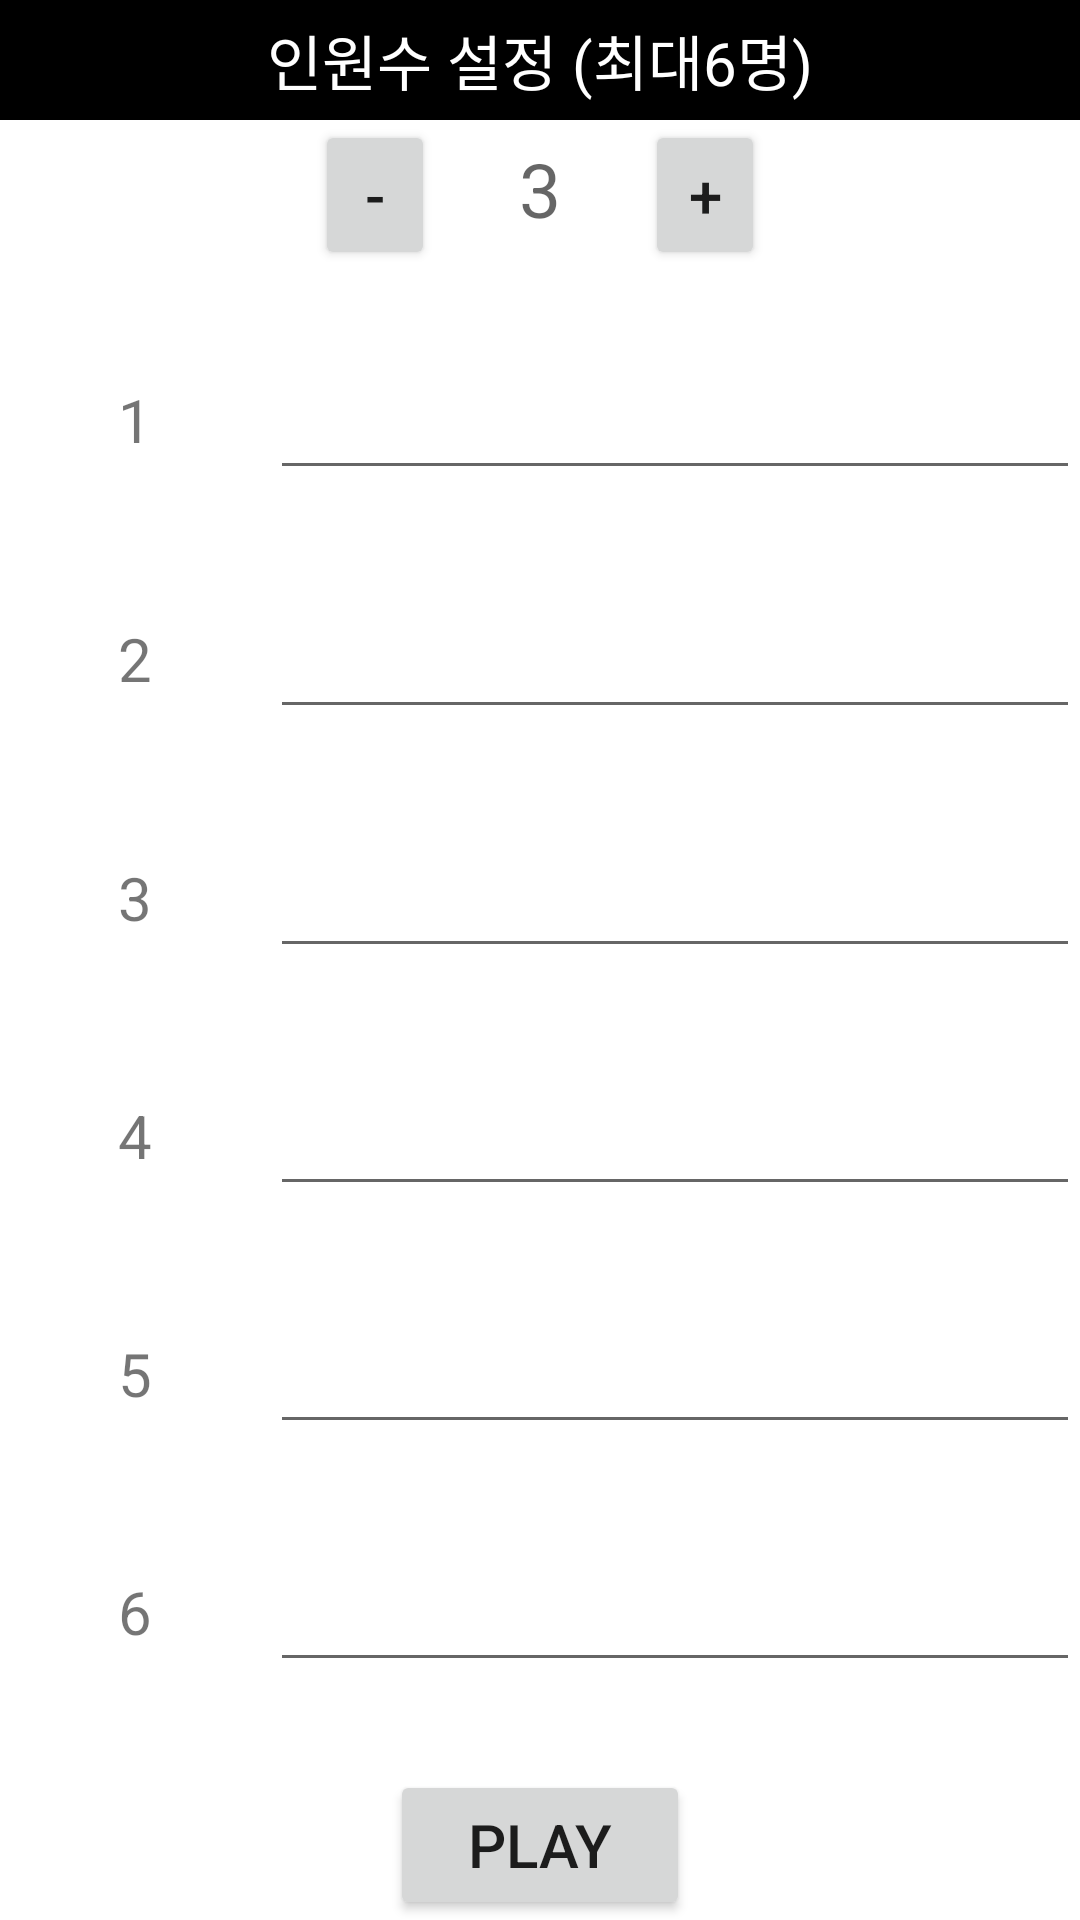

Produce the Android XML layout that renders to this screen, including the resource entries it uses.
<!-- AndroidManifest.xml: application theme Theme.MyApplication -->
<!-- res/layout/activity_main13.xml -->
<?xml version="1.0" encoding="utf-8"?>
<LinearLayout xmlns:android="http://schemas.android.com/apk/res/android"
    xmlns:app="http://schemas.android.com/apk/res-auto"
    xmlns:tools="http://schemas.android.com/tools"
    android:layout_width="300dp"
    android:layout_height="500dp"
    android:orientation="vertical"
    tools:context=".MainActivity13">
    <LinearLayout
        android:layout_width="match_parent"
        android:layout_height="wrap_content"
        >
        <TextView
            android:text="인원수 설정 (최대6명)"
            android:textSize="20sp"
            android:textColor="@color/white"
            android:gravity="center"
            android:background="@color/black"
            android:layout_width="match_parent"
            android:layout_height="40dp" />

    </LinearLayout>
    <LinearLayout
        android:layout_width="match_parent"
        android:layout_height="match_parent"
        android:orientation="horizontal"
        android:layout_weight="5"
        android:gravity="center_horizontal"
        >
        <Button
            android:id="@+id/minus"
            android:layout_width="40dp"
            android:layout_height="50dp"
            android:textSize="20dp"
            android:text="-"
            />

        <TextView
            android:id="@+id/num"
            android:layout_width="70dp"
            android:layout_height="wrap_content"
            android:gravity="center"
            android:hint="3"
            android:textSize="25dp"></TextView>
        <Button
            android:id="@+id/plus"
            android:layout_width="40dp"
            android:layout_height="50dp"
            android:textSize="20dp"
            android:text="+"
            />
    </LinearLayout>
    <LinearLayout
        android:layout_width="match_parent"
        android:layout_height="match_parent"
        android:orientation="vertical"
        android:layout_weight="1">
        <LinearLayout
            android:layout_width="match_parent"
            android:layout_height="match_parent"
            android:orientation="horizontal"
            android:layout_weight="1"
            android:id="@+id/playone"
            >
            <TextView
                android:layout_weight="3"
                android:layout_width="match_parent"
                android:layout_height="50dp"
                android:text="1"
                android:textSize="20dp"
                android:gravity="center"
                ></TextView>
            <EditText
                android:layout_weight="1"
                android:id="@+id/pushname1"
                android:layout_width="match_parent"
                android:layout_height="50dp"
                android:hint=""
                android:textSize="20dp"
                android:maxLength="10"
                android:gravity="center"
                >
            </EditText>
        </LinearLayout>
        <LinearLayout
            android:layout_width="match_parent"
            android:layout_height="match_parent"
            android:orientation="horizontal"
            android:layout_weight="1"
            android:id="@+id/playtwo"
            >
            <TextView
                android:layout_weight="3"
                android:layout_width="match_parent"
                android:layout_height="50dp"
                android:text="2"
                android:textSize="20dp"
                android:gravity="center"
                ></TextView>
            <EditText
                android:layout_weight="1"
                android:id="@+id/pushname2"
                android:layout_width="match_parent"
                android:layout_height="50dp"
                android:hint=""
                android:textSize="20dp"
                android:maxLength="10"
                android:gravity="center"
                >
            </EditText>
        </LinearLayout>
        <LinearLayout
            android:layout_width="match_parent"
            android:layout_height="match_parent"
            android:orientation="horizontal"
            android:layout_weight="1"
            android:id="@+id/playthree"
            >
            <TextView
                android:layout_weight="3"
                android:layout_width="match_parent"
                android:layout_height="50dp"
                android:text="3"
                android:textSize="20dp"
                android:gravity="center"
                ></TextView>
            <EditText
                android:layout_weight="1"
                android:id="@+id/pushname3"
                android:layout_width="match_parent"
                android:layout_height="50dp"
                android:hint=""
                android:textSize="20dp"
                android:maxLength="10"
                android:gravity="center"
                >
            </EditText>
        </LinearLayout>
        <LinearLayout
            android:layout_width="match_parent"
            android:layout_height="match_parent"
            android:orientation="horizontal"
            android:layout_weight="1"
            android:id="@+id/playfour"
            >
            <TextView
                android:layout_weight="3"
                android:layout_width="match_parent"
                android:layout_height="50dp"
                android:text="4"
                android:textSize="20dp"
                android:gravity="center"
                ></TextView>
            <EditText
                android:layout_weight="1"
                android:id="@+id/pushname4"
                android:layout_width="match_parent"
                android:layout_height="50dp"
                android:hint=""
                android:textSize="20dp"
                android:maxLength="10"
                android:gravity="center"
                >
            </EditText>
        </LinearLayout>
        <LinearLayout
            android:layout_width="match_parent"
            android:layout_height="match_parent"
            android:orientation="horizontal"
            android:layout_weight="1"
            android:id="@+id/playfive"
            >
            <TextView
                android:layout_weight="3"
                android:layout_width="match_parent"
                android:layout_height="50dp"
                android:text="5"
                android:textSize="20dp"
                android:gravity="center"
                ></TextView>
            <EditText
                android:layout_weight="1"
                android:id="@+id/pushname5"
                android:layout_width="match_parent"
                android:layout_height="50dp"
                android:hint=""
                android:textSize="20dp"
                android:maxLength="10"
                android:gravity="center"
                >
            </EditText>
        </LinearLayout>
        <LinearLayout
            android:layout_width="match_parent"
            android:layout_height="match_parent"
            android:orientation="horizontal"
            android:layout_weight="1"
            android:id="@+id/playsix"
            >
            <TextView
                android:layout_weight="3"
                android:layout_width="match_parent"
                android:layout_height="50dp"
                android:text="6"
                android:textSize="20dp"
                android:gravity="center"
                ></TextView>
            <EditText
                android:layout_weight="1"
                android:id="@+id/pushname6"
                android:layout_width="match_parent"
                android:layout_height="50dp"
                android:hint=""
                android:textSize="20dp"
                android:maxLength="10"
                android:gravity="center"
                >
            </EditText>
        </LinearLayout>
        <Button
            android:id="@+id/play"
            android:layout_width="100dp"
            android:layout_height="50dp"
            android:textSize="20dp"
            android:text="play"
            android:layout_gravity="center"
            />
    </LinearLayout>

</LinearLayout>
<!-- resources referenced by this layout -->
<resources>
  <color name="black">#FF000000</color>
  <color name="white">#FFFFFFFF</color>
  <style name="Theme.MyApplication" parent="Theme.MaterialComponents.DayNight.DarkActionBar">
          
          <item name="colorPrimary">@color/purple_500</item>
          <item name="colorPrimaryVariant">@color/purple_700</item>
          <item name="colorOnPrimary">@color/white</item>
  
  
          
          <item name="colorSecondary">@color/teal_200</item>
          <item name="colorSecondaryVariant">@color/teal_700</item>
          <item name="colorOnSecondary">@color/black</item>
          
          <item name="android:statusBarColor">?attr/colorPrimaryVariant</item>
          
      </style>
  <color name="purple_500">#FF6200EE</color>
  <color name="purple_700">#FF3700B3</color>
  <color name="teal_200">#FF03DAC5</color>
  <color name="teal_700">#FF018786</color>
</resources>
